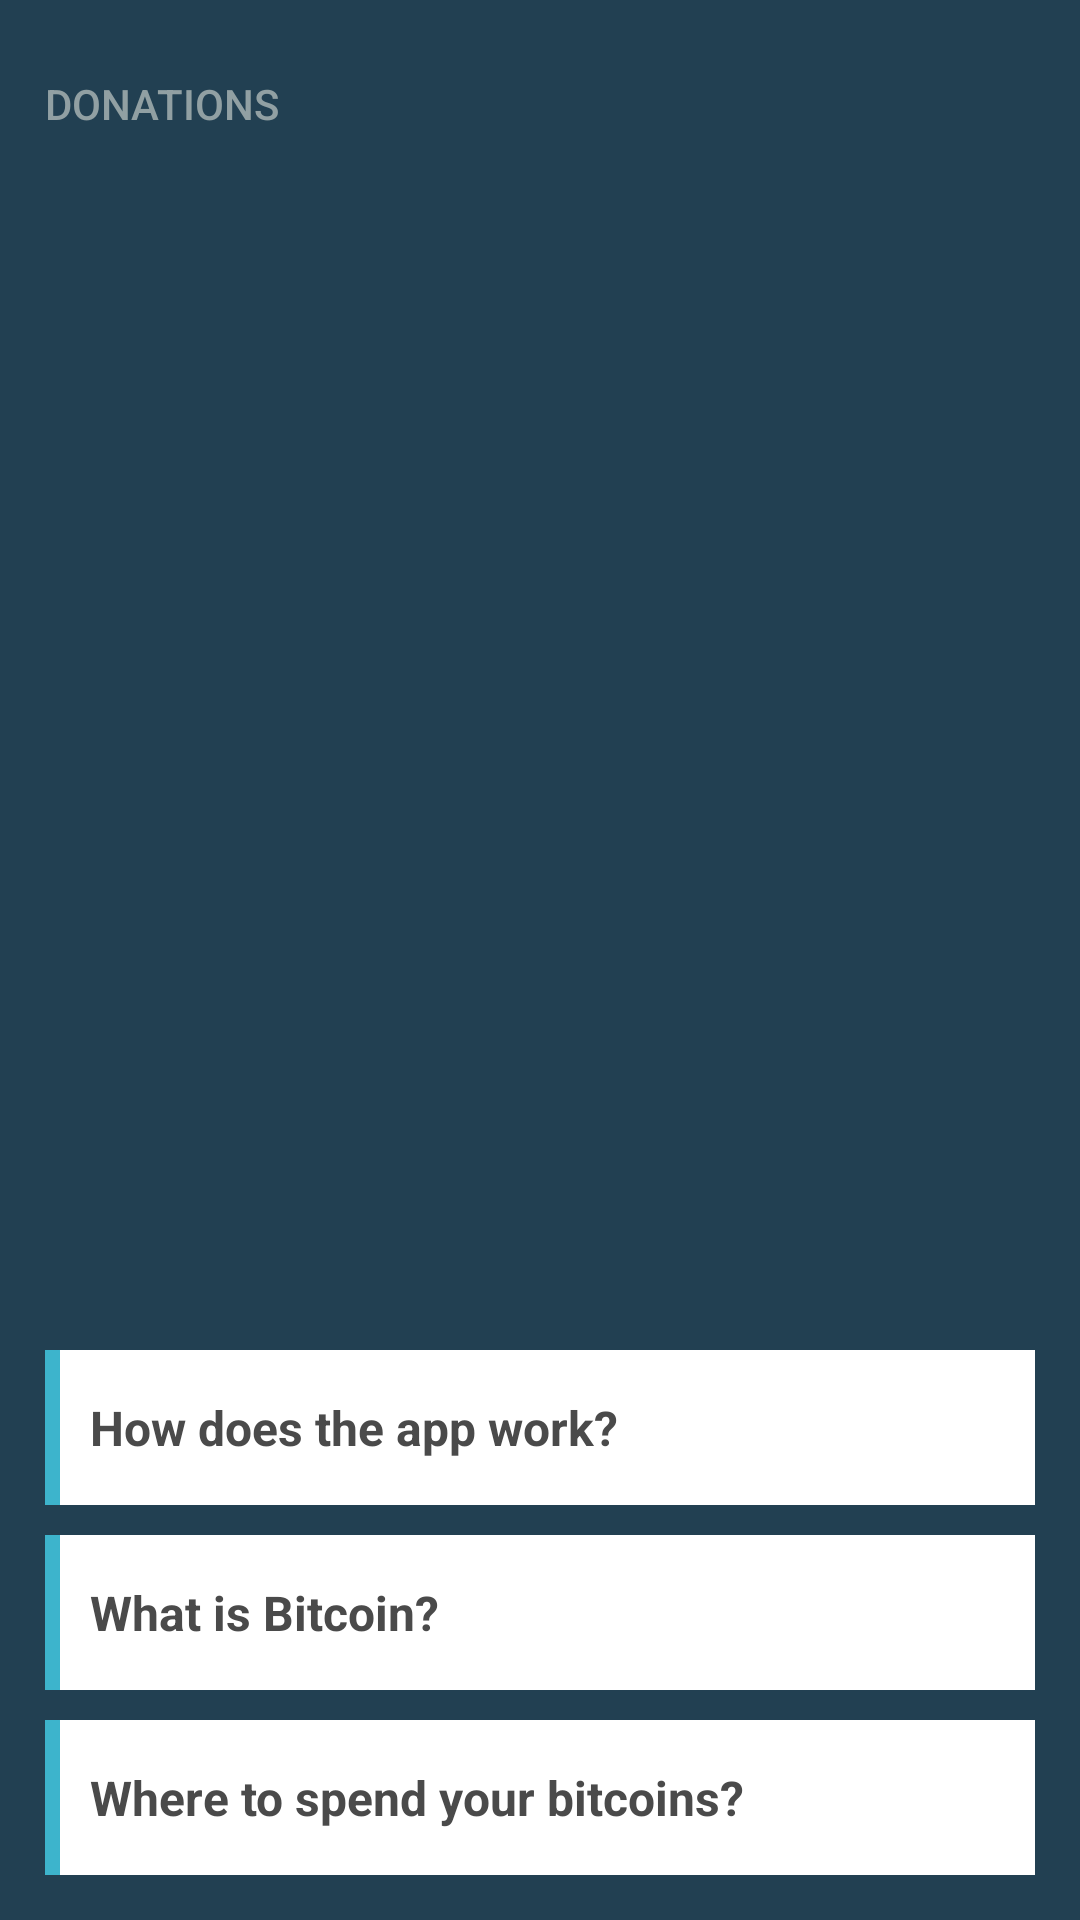

Here is an Android app screen rendered from its layout file. Give the layout XML and the strings, colors and styles it references.
<!-- AndroidManifest.xml: application theme AppTheme -->
<!-- res/layout/fragment_wallet.xml -->
<RelativeLayout xmlns:android="http://schemas.android.com/apk/res/android"
    xmlns:tools="http://schemas.android.com/tools"
    android:layout_width="match_parent"
    android:layout_height="match_parent"
    tools:context="org.hopestarter.wallet.ui.WalletFragment"
    android:background="@color/turquoise_dark">
    <RelativeLayout
        android:layout_width="match_parent"
        android:layout_height="match_parent"
        android:layout_margin="15dp">

        <TextView
            android:layout_width="wrap_content"
            android:layout_height="wrap_content"
            android:layout_marginTop="10dp"
            android:text="@string/donations_label"
            android:textAllCaps="true"
            android:textSize="14sp"
            android:fontFamily="sans-serif-medium"
            android:textColor="#91A0A3"
            android:id="@+id/txtDonations"/>

        <TextView
            android:layout_width="wrap_content"
            android:layout_height="wrap_content"
            tools:text="0.00 mBTC"
            android:textSize="48sp"
            android:textColor="@color/white"
            android:id="@+id/mbtc_donations"
            android:layout_below="@id/txtDonations"/>

        <TextView
            android:layout_width="wrap_content"
            android:layout_height="wrap_content"
            android:layout_below="@id/mbtc_donations"
            tools:text="$0.00"
            android:textAllCaps="true"
            android:textSize="24sp"
            android:fontFamily="sans-serif-medium"
            android:textColor="#91A0A3"
            android:id="@+id/currency_donations"/>
        <LinearLayout
            android:layout_width="match_parent"
            android:layout_height="wrap_content"
            android:orientation="vertical"
            android:id="@+id/bottom_anchored_layout"
            android:showDividers="middle"
            android:divider="@drawable/linear_layout_spacer"
            android:layout_alignParentBottom="true">

            <LinearLayout
                android:layout_width="match_parent"
                android:layout_height="wrap_content"
                android:orientation="horizontal"
                android:background="@color/white"
                android:clickable="true"
                android:id="@+id/onboarding_link_1"
                >
                <FrameLayout
                    android:layout_width="5dp"
                    android:layout_height="match_parent"
                    android:background="@color/turquoise" />
                <LinearLayout
                    android:layout_width="match_parent"
                    android:layout_height="match_parent"
                    android:layout_marginTop="15dp"
                    android:layout_marginBottom="15dp"
                    android:layout_marginLeft="10dp"
                    android:layout_marginRight="10dp"
                    android:orientation="vertical">
                    <TextView
                        android:layout_width="wrap_content"
                        android:layout_height="wrap_content"
                        android:text="@string/onboard_link_1"
                        android:textStyle="bold"
                        android:id="@+id/onboarding_link_1_text"
                        android:textColor="@color/black"
                        android:textSize="16sp"/>
                </LinearLayout>
            </LinearLayout>

            <LinearLayout
                android:layout_width="match_parent"
                android:layout_height="wrap_content"
                android:orientation="horizontal"
                android:background="@color/white"
                android:clickable="true"
                android:id="@+id/onboarding_link_2"
                >
                <FrameLayout
                    android:layout_width="5dp"
                    android:layout_height="match_parent"
                    android:background="@color/turquoise" />
                <LinearLayout
                    android:layout_width="match_parent"
                    android:layout_height="match_parent"
                    android:layout_marginTop="15dp"
                    android:layout_marginBottom="15dp"
                    android:layout_marginLeft="10dp"
                    android:layout_marginRight="10dp"
                    android:orientation="vertical">
                    <TextView
                        android:layout_width="wrap_content"
                        android:layout_height="wrap_content"
                        android:text="@string/onboard_link_2"
                        android:textStyle="bold"
                        android:id="@+id/onboarding_link_2_text"
                        android:textColor="@color/black"
                        android:textSize="16sp"/>
                </LinearLayout>
            </LinearLayout>

            <LinearLayout
                android:layout_width="match_parent"
                android:layout_height="wrap_content"
                android:orientation="horizontal"
                android:background="@color/white"
                android:id="@+id/onboarding_link_3"
                android:clickable="true"
                >
                <FrameLayout
                    android:layout_width="5dp"
                    android:layout_height="match_parent"
                    android:background="@color/turquoise" />
                <LinearLayout
                    android:layout_width="match_parent"
                    android:layout_height="match_parent"
                    android:layout_marginTop="15dp"
                    android:layout_marginBottom="15dp"
                    android:layout_marginLeft="10dp"
                    android:layout_marginRight="10dp"
                    android:orientation="vertical">
                    <TextView
                        android:layout_width="wrap_content"
                        android:layout_height="wrap_content"
                        android:text="@string/onboard_link_3"
                        android:textStyle="bold"
                        android:id="@+id/onboarding_link_3_text"
                        android:textColor="@color/black"
                        android:textSize="16sp"/>
                </LinearLayout>
            </LinearLayout>

        </LinearLayout>
    </RelativeLayout>
</RelativeLayout>
<!-- resources referenced by this layout -->
<resources>
  <color name="black">#4A4A4A</color>
  <color name="turquoise">#3DB4CC</color>
  <color name="turquoise_dark">#224052</color>
  <color name="white">#FFFFFF</color>
  <!-- drawable linear_layout_spacer (drawable) -->
  <?xml version="1.0" encoding="utf-8"?>
  <shape xmlns:android="http://schemas.android.com/apk/res/android"
         android:shape="rectangle">
  
      <size
          android:width="10dp"
          android:height="10dp" />
  
      <solid android:color="@android:color/transparent" />
  
  </shape>
  <string name="donations_label">Donations</string>
  <string name="onboard_link_1">How does the app work?</string>
  <string name="onboard_link_2">What is Bitcoin?</string>
  <string name="onboard_link_3">Where to spend your bitcoins?</string>
  <style name="AppTheme" parent="Theme.AppCompat.Light.NoActionBar">
          <item name="colorPrimary">@color/white</item>
          <item name="colorPrimaryDark">@color/grey</item>
          <item name="colorAccent">@color/turquoise</item>
          <item name="navigationIcon">@drawable/back_icon</item>
          <item name="actionMenuTextColor">@color/turquoise</item>
          <item name="actionMenuTextAppearance">@style/AppTheme.ActionMenuTextAppearance</item>
          <item name="popupTheme">@style/AppTheme.popupTheme</item>
          <item name="toolbarStyle">@style/AppTheme.Toolbar</item>
      </style>
  <color name="grey">#CDCDCD</color>
  <!-- drawable back_icon: png bitmap (drawable-hdpi, 473 bytes) -->
  <style name="AppTheme.ActionMenuTextAppearance" parent="@style/TextAppearance.AppCompat.Widget.ActionBar.Menu">
          <item name="android:textStyle">bold</item>
          <item name="android:textSize">14sp</item>
      </style>
  <style name="AppTheme.popupTheme" parent="@style/ThemeOverlay.AppCompat.Light">
          <item name="android:background">@color/white</item>
          <item name="android:textColor">@color/black</item>
      </style>
  <style name="AppTheme.Toolbar" parent="Widget.AppCompat.Toolbar">
          <item name="titleTextAppearance">@style/AppTheme.Toolbar.titleTextAppearance</item>
      </style>
  <style name="AppTheme.Toolbar.titleTextAppearance">
          <item name="android:fontFamily">sans-serif-condensed</item>
          <item name="android:textStyle">bold</item>
          <item name="android:textSize">20sp</item>
      </style>
</resources>
